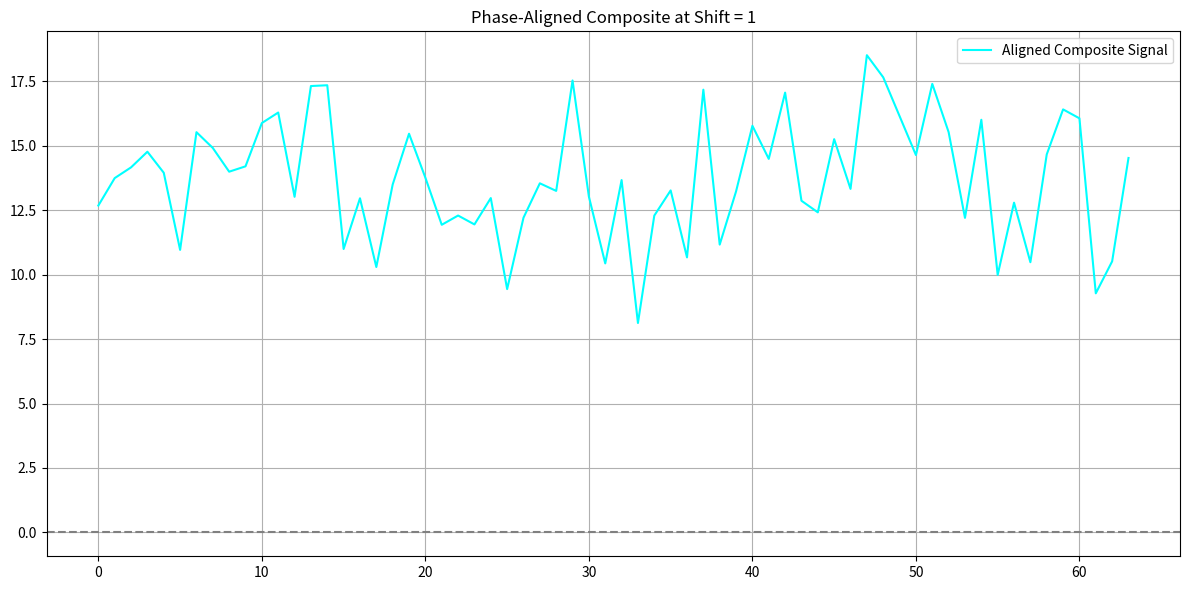

The matplotlib source for this figure:
import numpy as np
import matplotlib.pyplot as plt

# Simulated data layers: each is a 1D array with random values and an embedded pattern
np.random.seed(42)
layers = []
num_layers = 64
length = 64

# Generate random layers and inject a phase-aligned pattern (a sine wave)
base_pattern = np.sin(np.linspace(0, 3 * np.pi, length))
for i in range(num_layers):
    noise = np.random.normal(0, 0.35, length)
    rotation = np.roll(base_pattern, i * 3)  # rotate pattern differently per layer
    layer = noise + rotation
    layers.append(layer)

# Try aligning all layers by rotating them and finding max overlap
def align_layers(layers):
    best_score = -np.inf
    best_shift = 0
    composite = np.zeros(length)

    for shift in range(length):
        aligned_sum = np.zeros(length)
        for layer in layers:
            aligned_sum += np.roll(layer, -shift)
        score = np.sum(aligned_sum ** 2)  # coherence metric
        if score > best_score:
            best_score = score
            best_shift = shift
            composite = aligned_sum

    return best_shift, composite

# Execute alignment
best_shift, composite = align_layers(layers)

# Plot the results
plt.figure(figsize=(12, 6))
plt.title(f"Phase-Aligned Composite at Shift = {best_shift}")
plt.plot(composite, label="Aligned Composite Signal", color='cyan')
plt.axhline(0, color='gray', linestyle='--')
plt.legend()
plt.grid(True)
plt.tight_layout()
plt.show()
